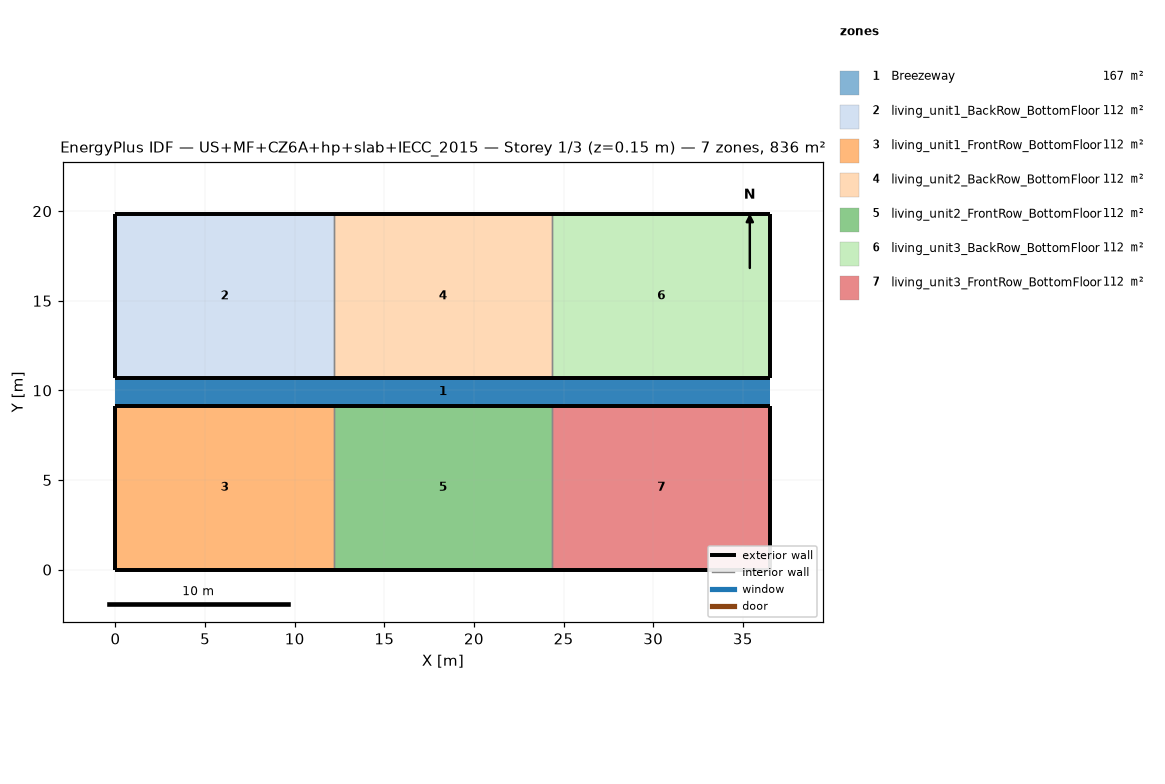
=== STOREY PLAN SPEC (per zone: floor XY polygon, exterior-wall plan segments, windows/doors) ===
zone 1: Breezeway  (167.0 m²)
  floor: (36.54, 9.16) (0.00, 9.16) (0.00, 10.68) (36.54, 10.68)
  floor: (36.54, 9.16) (0.00, 9.16) (0.00, 10.68) (36.54, 10.68)
  floor: (36.54, 9.16) (0.00, 9.16) (0.00, 10.68) (36.54, 10.68)
zone 2: living_unit1_BackRow_BottomFloor  (111.5 m²)
  floor: (12.18, 10.68) (0.00, 10.68) (0.00, 19.84) (12.18, 19.84)
  exterior wall: (0.00, 10.68) – (12.18, 10.68)  [12.2 m]
  exterior wall: (12.18, 19.84) – (0.00, 19.84)  [12.2 m]
  exterior wall: (0.00, 19.84) – (0.00, 10.68)  [9.2 m]
  interior walls: 1
zone 3: living_unit1_FrontRow_BottomFloor  (111.5 m²)
  floor: (12.18, 0.00) (0.00, 0.00) (0.00, 9.16) (12.18, 9.16)
  exterior wall: (0.00, 0.00) – (12.18, 0.00)  [12.2 m]
  exterior wall: (12.18, 9.16) – (0.00, 9.16)  [12.2 m]
  exterior wall: (0.00, 9.16) – (0.00, 0.00)  [9.2 m]
  interior walls: 1
zone 4: living_unit2_BackRow_BottomFloor  (111.5 m²)
  floor: (24.36, 10.68) (12.18, 10.68) (12.18, 19.84) (24.36, 19.84)
  exterior wall: (12.18, 10.68) – (24.36, 10.68)  [12.2 m]
  exterior wall: (24.36, 19.84) – (12.18, 19.84)  [12.2 m]
  interior walls: 2
zone 5: living_unit2_FrontRow_BottomFloor  (111.5 m²)
  floor: (24.36, 0.00) (12.18, 0.00) (12.18, 9.16) (24.36, 9.16)
  exterior wall: (12.18, 0.00) – (24.36, 0.00)  [12.2 m]
  exterior wall: (24.36, 9.16) – (12.18, 9.16)  [12.2 m]
  interior walls: 2
zone 6: living_unit3_BackRow_BottomFloor  (111.5 m²)
  floor: (36.54, 10.68) (24.36, 10.68) (24.36, 19.84) (36.54, 19.84)
  exterior wall: (24.36, 10.68) – (36.54, 10.68)  [12.2 m]
  exterior wall: (36.54, 10.68) – (36.54, 19.84)  [9.2 m]
  exterior wall: (36.54, 19.84) – (24.36, 19.84)  [12.2 m]
  interior walls: 1
zone 7: living_unit3_FrontRow_BottomFloor  (111.5 m²)
  floor: (36.54, 0.00) (24.36, 0.00) (24.36, 9.16) (36.54, 9.16)
  exterior wall: (24.36, 0.00) – (36.54, 0.00)  [12.2 m]
  exterior wall: (36.54, 0.00) – (36.54, 9.16)  [9.2 m]
  exterior wall: (36.54, 9.16) – (24.36, 9.16)  [12.2 m]
  interior walls: 1

=== DERIVED (storey summary) ===
Building: US+MF+CZ6A+hp+slab+IECC_2015
Storey: 1 of 3  (floor level z = 0.15 m)
Storey gross floor area: 836.2 m²
Zones on this storey: 7
  - Breezeway: floor 167.0 m²
  - living_unit1_BackRow_BottomFloor: floor 111.5 m²; exterior wall 33.5 m (86.9 m²); WWR 0.0%
  - living_unit1_FrontRow_BottomFloor: floor 111.5 m²; exterior wall 33.5 m (86.9 m²); WWR 0.0%
  - living_unit2_BackRow_BottomFloor: floor 111.5 m²; exterior wall 24.4 m (63.1 m²); WWR 0.0%
  - living_unit2_FrontRow_BottomFloor: floor 111.5 m²; exterior wall 24.4 m (63.1 m²); WWR 0.0%
  - living_unit3_BackRow_BottomFloor: floor 111.5 m²; exterior wall 33.5 m (86.9 m²); WWR 0.0%
  - living_unit3_FrontRow_BottomFloor: floor 111.5 m²; exterior wall 33.5 m (86.9 m²); WWR 0.0%
Zone adjacency (shared interzone walls):
  - living_unit1_BackRow_BottomFloor ↔ living_unit2_BackRow_BottomFloor
  - living_unit1_FrontRow_BottomFloor ↔ living_unit2_FrontRow_BottomFloor
  - living_unit2_BackRow_BottomFloor ↔ living_unit3_BackRow_BottomFloor
  - living_unit2_FrontRow_BottomFloor ↔ living_unit3_FrontRow_BottomFloor